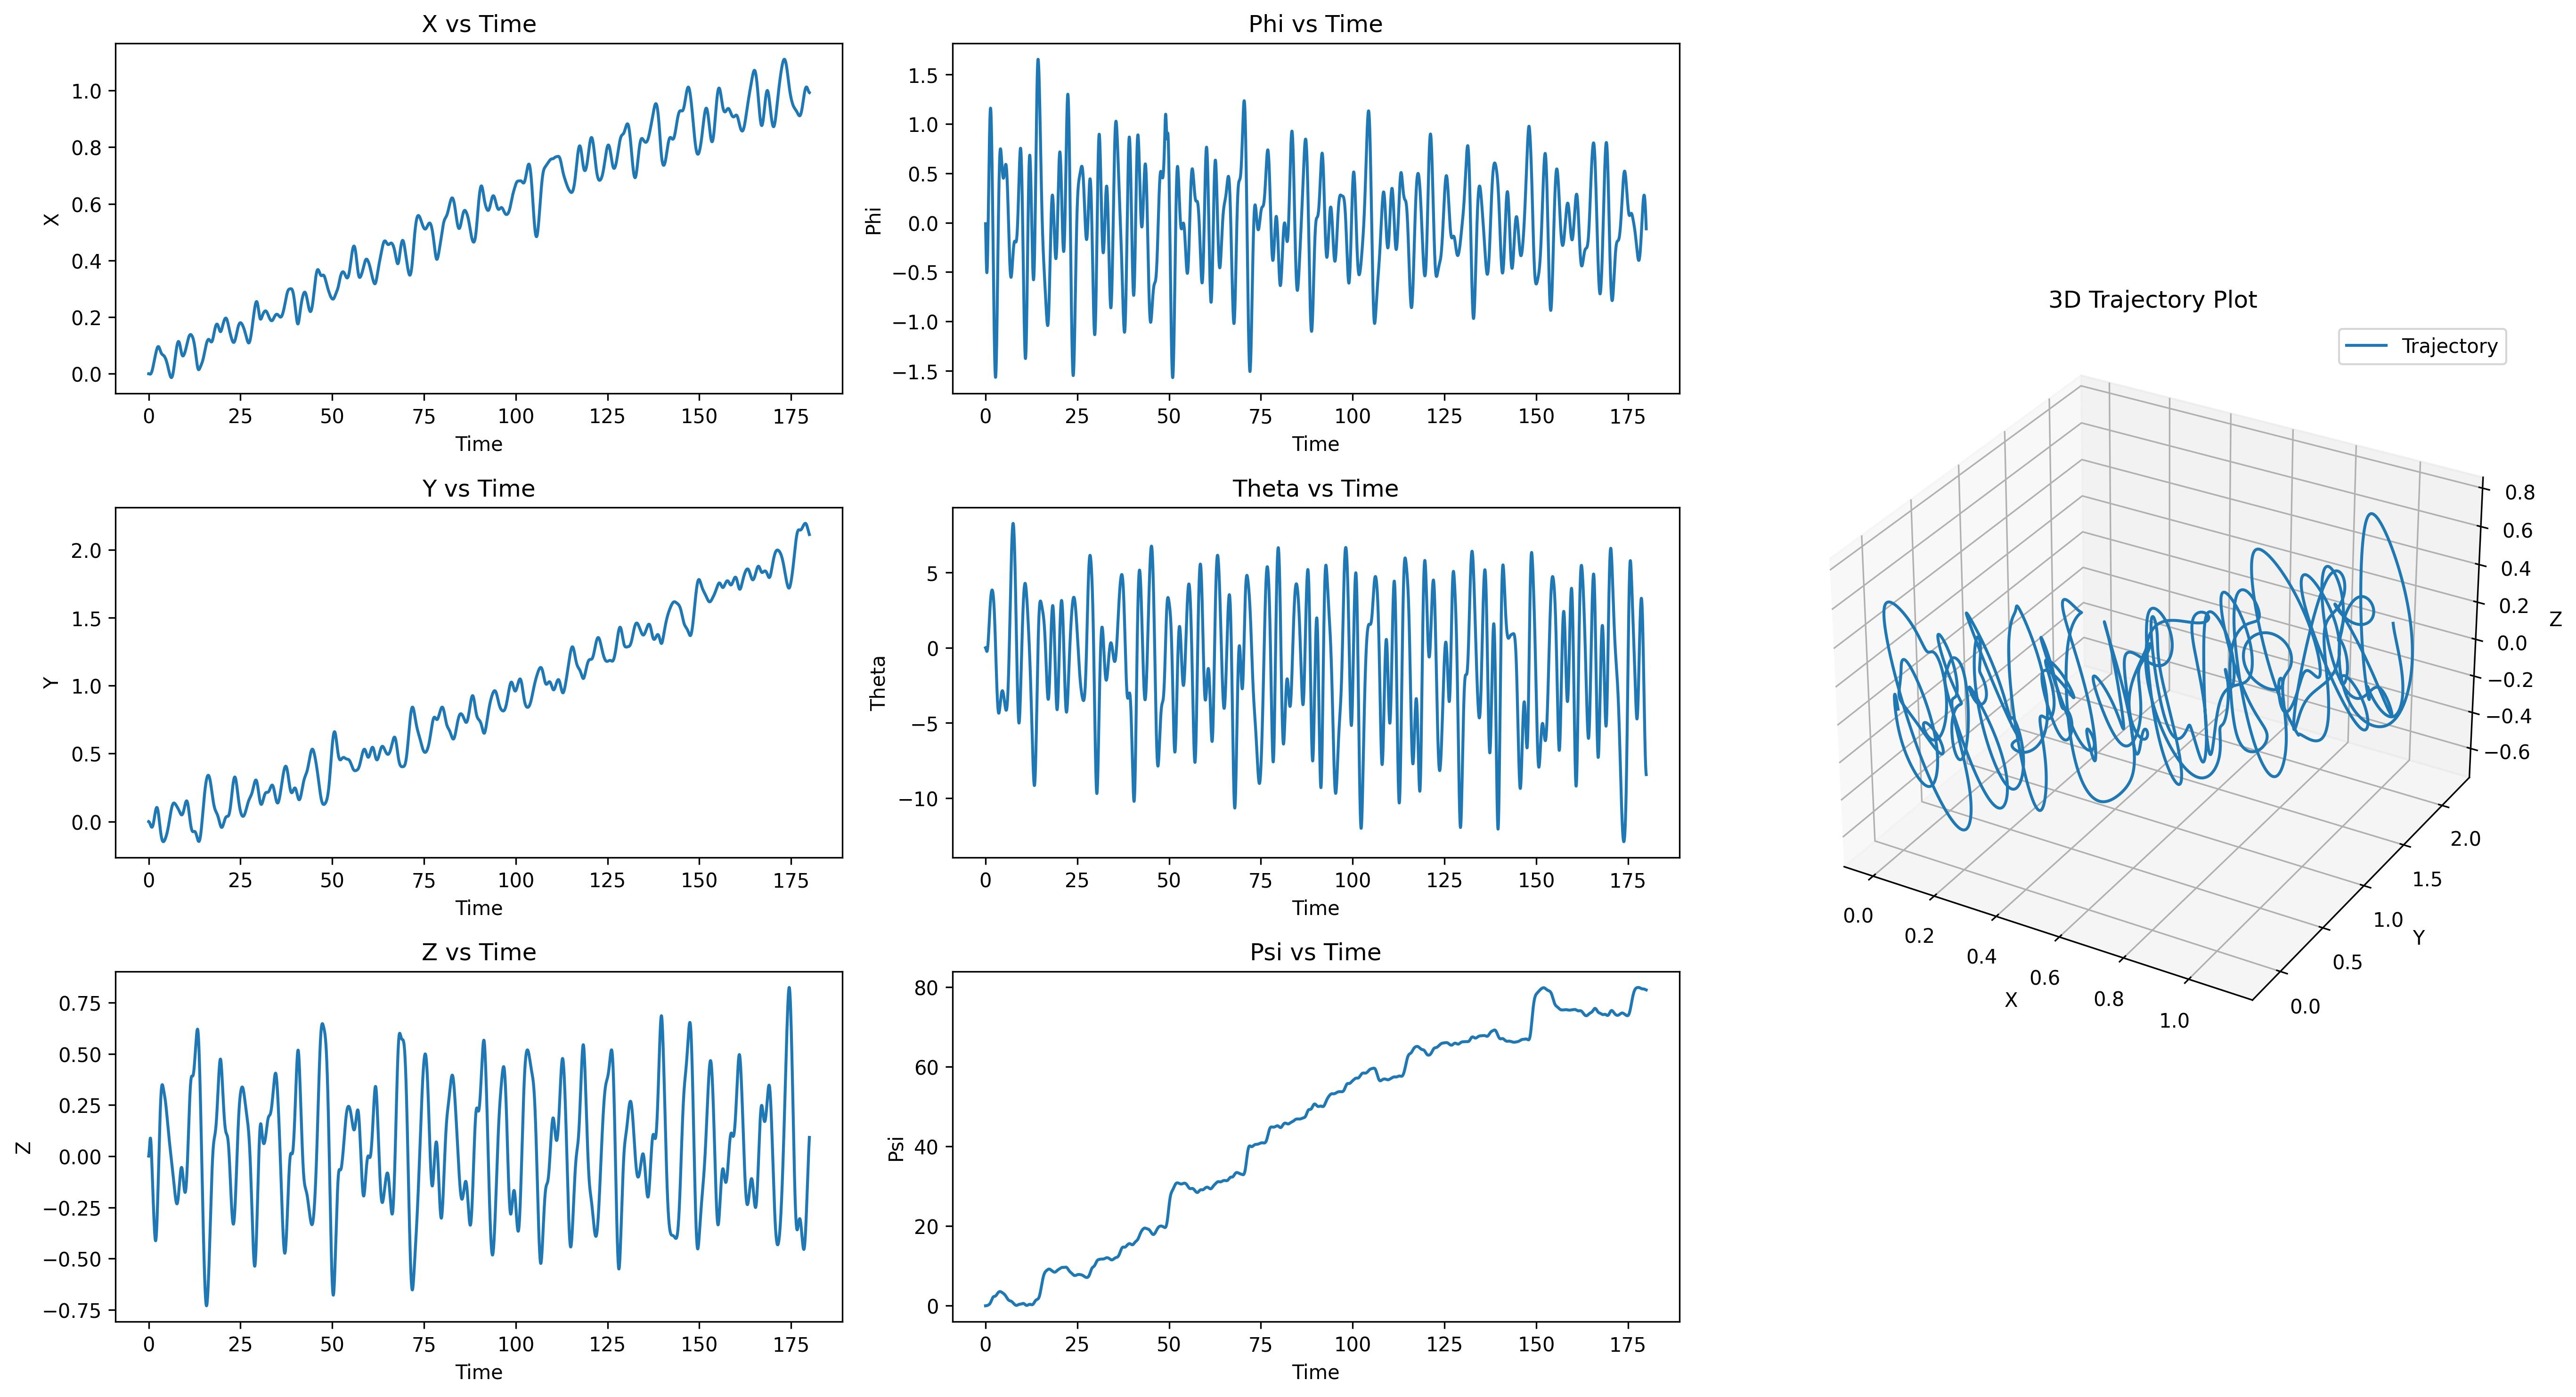

Source data for this figure (header and first rows):
t, x, y, z, roll, pitch, heading, u, v, w, p, q, r
0.01667, -0.00001206, -0.00006618, 0.0005351, -0.0001804, -0.00004433, 0.00000228, -0.0007233, -0.003971, 0.03211, -0.01082, -0.00266, 0.0001369
0.03333, -0.00003531, -0.0001976, 0.001593, -0.0005005, -0.0001289, 0.00000694, -0.001392, -0.007872, 0.06346, -0.01921, -0.005076, 0.0002786
0.05, -0.00006892, -0.0003936, 0.003154, -0.000926, -0.0002498, 0.00001410, -0.002005, -0.01171, 0.0937, -0.02553, -0.00725, 0.0004258
0.06667, -0.0001121, -0.000654, 0.005195, -0.001428, -0.0004028, 0.00002389, -0.002561, -0.01551, 0.1225, -0.03014, -0.009184, 0.0005788
0.08333, -0.0001641, -0.0009785, 0.007685, -0.001983, -0.0005842, 0.00003643, -0.003057, -0.01926, 0.1494, -0.0333, -0.01088, 0.0007374
0.1, -0.000224, -0.001367, 0.01059, -0.002571, -0.0007898, 0.00005185, -0.003494, -0.02297, 0.1743, -0.03525, -0.01234, 0.0009005
0.1167, -0.0002911, -0.001819, 0.01387, -0.003174, -0.001016, 0.00007020, -0.00387, -0.02664, 0.1969, -0.0362, -0.01357, 0.001066
0.1333, -0.0003644, -0.002335, 0.01748, -0.00378, -0.001258, 0.00009153, -0.004185, -0.03025, 0.2169, -0.03632, -0.01456, 0.001234
0.15, -0.0004433, -0.002912, 0.02138, -0.004376, -0.001514, 0.0001159, -0.004439, -0.03375, 0.2342, -0.03577, -0.01532, 0.001404
0.1667, -0.0005267, -0.003549, 0.02552, -0.004954, -0.001777, 0.0001434, -0.004631, -0.03714, 0.2486, -0.03467, -0.01584, 0.001581
0.1833, -0.0006136, -0.004244, 0.02986, -0.005506, -0.002046, 0.0001744, -0.004759, -0.04041, 0.2602, -0.03312, -0.01613, 0.001778
0.2, -0.000703, -0.004995, 0.03433, -0.006026, -0.002316, 0.000209, -0.004823, -0.04354, 0.2687, -0.03122, -0.01618, 0.001988
0.2167, -0.0007937, -0.005799, 0.0389, -0.00651, -0.002582, 0.0002473, -0.004822, -0.0466, 0.2742, -0.02903, -0.016, 0.002203
0.2333, -0.0008847, -0.006656, 0.0435, -0.006954, -0.002842, 0.0002893, -0.004755, -0.04961, 0.2767, -0.02662, -0.01559, 0.002418
0.25, -0.0009745, -0.007562, 0.0481, -0.007355, -0.003091, 0.0003348, -0.004622, -0.05248, 0.2762, -0.02404, -0.01495, 0.002629
0.2667, -0.001062, -0.008516, 0.05264, -0.00771, -0.003325, 0.000384, -0.00442, -0.05518, 0.2729, -0.0213, -0.01409, 0.002844
0.2833, -0.001145, -0.009511, 0.05708, -0.008018, -0.003541, 0.0004369, -0.004151, -0.05769, 0.2667, -0.01846, -0.01299, 0.003072
0.3, -0.001224, -0.01055, 0.06137, -0.008277, -0.003735, 0.0004935, -0.003816, -0.06, 0.2579, -0.01555, -0.01168, 0.003303
0.3167, -0.001295, -0.01162, 0.06547, -0.008488, -0.003904, 0.0005537, -0.003413, -0.06218, 0.2464, -0.01264, -0.01014, 0.00353
0.3333, -0.001359, -0.01272, 0.06933, -0.008651, -0.004043, 0.0006176, -0.002937, -0.06423, 0.2325, -0.009751, -0.008399, 0.003766
0.35, -0.001413, -0.01385, 0.07293, -0.008765, -0.00415, 0.0006853, -0.002391, -0.06606, 0.2164, -0.006832, -0.006453, 0.004005
0.3667, -0.001455, -0.01501, 0.07622, -0.00883, -0.004222, 0.0007566, -0.001777, -0.06765, 0.198, -0.003908, -0.00431, 0.004241
0.3833, -0.001485, -0.01618, 0.07917, -0.008847, -0.004254, 0.0008314, -0.001094, -0.069, 0.1777, -0.001, -0.001979, 0.004468
0.4, -0.001501, -0.01738, 0.08175, -0.008816, -0.004245, 0.0009092, -0.0003404, -0.07012, 0.1556, 0.001874, 0.0005249, 0.004674
0.4167, -0.0015, -0.01858, 0.08394, -0.008739, -0.004191, 0.0009903, 0.0004934, -0.07105, 0.1318, 0.004639, 0.003181, 0.004891
0.4333, -0.001483, -0.01979, 0.08571, -0.008617, -0.00409, 0.001075, 0.001403, -0.07176, 0.1066, 0.007326, 0.005982, 0.005122
0.45, -0.001448, -0.02101, 0.08703, -0.008452, -0.003941, 0.001163, 0.002382, -0.07221, 0.08001, 0.009973, 0.008921, 0.005349
0.4667, -0.001393, -0.02222, 0.08789, -0.008243, -0.00374, 0.001254, 0.003427, -0.0724, 0.05229, 0.01256, 0.01199, 0.005565
0.4833, -0.001317, -0.02343, 0.08827, -0.007991, -0.003487, 0.001348, 0.004538, -0.07234, 0.0236, 0.01509, 0.01516, 0.005769
0.5, -0.00122, -0.02463, 0.08817, -0.0077, -0.003179, 0.001445, 0.005717, -0.07202, -0.0059, 0.01753, 0.01842, 0.005964
0.5167, -0.0011, -0.02581, 0.08756, -0.007369, -0.002816, 0.001544, 0.006973, -0.07144, -0.03606, 0.01988, 0.02173, 0.006153
0.5333, -0.0009563, -0.02698, 0.08644, -0.007, -0.002397, 0.001647, 0.008305, -0.0706, -0.06664, 0.02213, 0.02508, 0.006334
0.55, -0.0007887, -0.02813, 0.08481, -0.006596, -0.001923, 0.001752, 0.009708, -0.06951, -0.0974, 0.02429, 0.02844, 0.006507
0.5667, -0.0005963, -0.02925, 0.08266, -0.006156, -0.001392, 0.00186, 0.01118, -0.06816, -0.1281, 0.02637, 0.03181, 0.006671
0.5833, -0.0003786, -0.03034, 0.08002, -0.005683, -0.0008048, 0.00197, 0.01272, -0.06652, -0.1585, 0.02839, 0.03517, 0.006826
0.6, -0.0001353, -0.0314, 0.07687, -0.005178, -0.0001625, 0.002082, 0.01432, -0.06464, -0.1883, 0.0303, 0.0385, 0.006971
0.6167, 0.0001337, -0.03242, 0.07324, -0.004643, 0.0005343, 0.002197, 0.01598, -0.06249, -0.2174, 0.03211, 0.04178, 0.007108
0.6333, 0.0004287, -0.03341, 0.06915, -0.00408, 0.001285, 0.002314, 0.0177, -0.0601, -0.2456, 0.03381, 0.045, 0.007239
0.65, 0.0007495, -0.03434, 0.0646, -0.00349, 0.002088, 0.002434, 0.01947, -0.05747, -0.2727, 0.0354, 0.04814, 0.007367
0.6667, 0.001096, -0.03524, 0.05962, -0.002875, 0.002941, 0.002556, 0.02129, -0.0546, -0.2985, 0.03688, 0.05118, 0.007494
0.6833, 0.001468, -0.03608, 0.05423, -0.002237, 0.003844, 0.00268, 0.02316, -0.0515, -0.323, 0.03824, 0.05412, 0.00762
0.7, 0.001866, -0.03687, 0.04846, -0.001578, 0.004793, 0.002807, 0.02507, -0.04817, -0.346, 0.0395, 0.05695, 0.007746
0.7167, 0.002289, -0.0376, 0.04233, -0.0009002, 0.005787, 0.002937, 0.02702, -0.04462, -0.3675, 0.04064, 0.05964, 0.007871
0.7333, 0.002737, -0.03827, 0.03587, -0.0002056, 0.006824, 0.003069, 0.02901, -0.04088, -0.3874, 0.04163, 0.0622, 0.007997
0.75, 0.00321, -0.03889, 0.02911, 0.0005031, 0.007901, 0.003204, 0.03102, -0.03695, -0.4057, 0.04247, 0.06461, 0.008124
0.7667, 0.003707, -0.03944, 0.02206, 0.001224, 0.009015, 0.003343, 0.03307, -0.03286, -0.4223, 0.04316, 0.06687, 0.008252
0.7833, 0.004229, -0.03992, 0.01477, 0.001953, 0.01016, 0.003484, 0.03513, -0.0286, -0.4373, 0.04371, 0.06898, 0.008387
0.8, 0.004774, -0.04034, 0.007254, 0.00269, 0.01135, 0.003628, 0.03721, -0.02418, -0.4507, 0.04412, 0.07093, 0.008537
0.8167, 0.005343, -0.04068, -0.0004616, 0.003432, 0.01256, 0.003777, 0.0393, -0.01962, -0.4626, 0.0444, 0.07272, 0.008708
0.8333, 0.005935, -0.04096, -0.008351, 0.004176, 0.0138, 0.003929, 0.0414, -0.01492, -0.473, 0.04455, 0.07436, 0.008902
0.85, 0.00655, -0.04115, -0.01639, 0.004922, 0.01506, 0.004087, 0.04349, -0.01009, -0.4819, 0.04458, 0.07584, 0.009118
0.8667, 0.007187, -0.04128, -0.02456, 0.005666, 0.01635, 0.004249, 0.04558, -0.005122, -0.4894, 0.04452, 0.07717, 0.009358
0.8833, 0.007846, -0.04132, -0.03283, 0.006408, 0.01765, 0.004417, 0.04766, -0.00001953, -0.4957, 0.04437, 0.07834, 0.009622
0.9, 0.008528, -0.04129, -0.04119, 0.007147, 0.01897, 0.00459, 0.04973, 0.005211, -0.5008, 0.04415, 0.07937, 0.009909
0.9167, 0.00923, -0.04117, -0.04962, 0.007881, 0.02031, 0.00477, 0.05178, 0.01056, -0.5047, 0.04384, 0.08024, 0.01022
0.9333, 0.009954, -0.04096, -0.0581, 0.008609, 0.02166, 0.004957, 0.05382, 0.01601, -0.5077, 0.04343, 0.08097, 0.01055
0.95, 0.0107, -0.04067, -0.06661, 0.009328, 0.02301, 0.005151, 0.05583, 0.02156, -0.5097, 0.04293, 0.08156, 0.01092
0.9667, 0.01146, -0.0403, -0.07515, 0.01004, 0.02438, 0.005352, 0.0578, 0.02718, -0.5108, 0.04232, 0.08202, 0.01132
0.9833, 0.01225, -0.03983, -0.0837, 0.01074, 0.02575, 0.005562, 0.05975, 0.03287, -0.5112, 0.04162, 0.08234, 0.01175
1, 0.01305, -0.03927, -0.09225, 0.01142, 0.02712, 0.00578, 0.06166, 0.03862, -0.511, 0.04082, 0.08253, 0.01222
... 10,740 more rows
